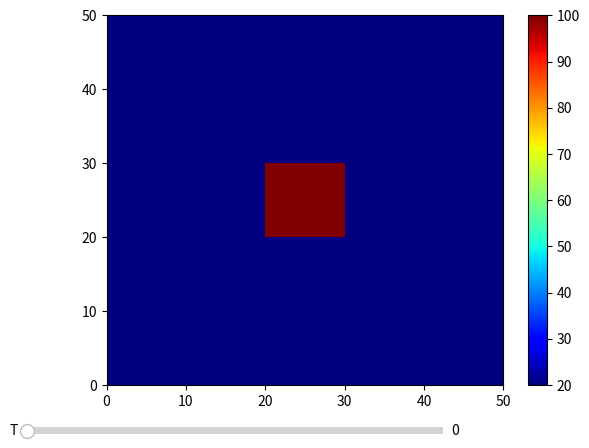

The script that saved this image:
import numpy as np
import matplotlib.pyplot as plt
from matplotlib.widgets import Slider, Button

Lx = 0.6
Ly = 0.6

Nx = 50
Ny = 50
D = 2e-5 # constant for air. units m^2 / s
u0 = 20
Tmax = 4000

dx = Lx/(Nx-1)
dy = Ly/(Ny-1)
dt = 1 / (2*D* (1/dx**2 + 1/ dy**2)) #CFL condition

u = np.zeros([Ny, Nx]) + u0
max_iters = int(round(Tmax/dt))

## boundary / initial conditions

F_bottom = lambda x: 100
F_top = lambda x: 0
F_left = lambda y: 100
F_right = lambda y: 0
X = np.linspace(0, Lx, Nx)
Y = np.linspace(0, Ly, Ny)

#u[0, :] = F_bottom(X)
#u[-1, :] = F_top(X)
#u[:, 0] = F_left(Y)
#u[:, -1] = F_right(Y)

#u[20:30, -1] = 50
#u[20:30, 0] = 0
mpx, mpy = int(Nx/2), int(Ny/2) #midpoint
u[mpy-5:mpy+5, mpx-5:mpx+5] = 100
#u[20:30, 20:30] = 100

def construct_matrix_dirichlet(): # using global variables
    A = np.zeros([Nx*Ny, Nx*Ny])

    A_const = 2 * D * dt * (-1/dx**2 - 1/dy**2) + 1
    Bx = D * dt / dx**2
    By = D * dt / dy**2
    
    for j in range(0, Ny):
        for i in range(0, Nx):
            n = j*Nx + i

            if j == 0 and i == 0: #bottom-left corner
                A[n][n] = 1

            elif j == 0 and i == Nx-1: #bottom-right corner
                A[n][n] = 1

            elif j == Ny-1 and i == 0: #top-left corner
                A[n][n] = 1

            elif j == Ny-1 and i == Nx-1: #top-right corner
                A[n][n] = 1

            elif j == 0: #bottom
                A[n][n] = 1

            elif j == Ny-1: #top
                A[n][n] = 1

            elif i == 0: #left
                A[n][n] = 1

            elif i == Nx-1: #right
                A[n][n] = 1

            else: #interior points
                A[n][n] = A_const #U(i,j)
                A[n][n-Nx] = By #U(i,j-1)
                A[n][n-1] = Bx #U(i-1,j)
                A[n][n+1] = Bx #U(i+1,j)
                A[n][n+Nx] = By #U(i,j+1)

            ## wraparound?
    return A

def construct_matrix_homogenous_neumann():
    A = np.zeros([Nx*Ny, Nx*Ny])

    A_const = 2 * D * dt * (-1/dx**2 - 1/dy**2) + 1
    Bx = D * dt / dx**2
    By = D * dt / dy**2
    
    for j in range(0, Ny):
        for i in range(0, Nx):
            n = j*Nx + i

            if j == 0 and i == 0: #bottom-left corner
                A[n][n] = A_const
                A[n][n+1] = 2*Bx
                A[n][n+Nx] = 2*By

            elif j == 0 and i == Nx-1: #bottom-right corner
                A[n][n] = A_const
                A[n][n-1] = 2*Bx
                A[n][n+Nx] = 2*By

            elif j == Ny-1 and i == 0: #top-left corner
                A[n][n] = A_const
                A[n][n+1] = 2*Bx
                A[n][n-Nx] = 2*By

            elif j == Ny-1 and i == Nx-1: #top-right corner
                A[n][n] = A_const
                A[n][n-1] = 2*Bx
                A[n][n-Nx] = 2*By

            elif j == 0: #bottom
                A[n][n] = A_const
                A[n][n-1] = Bx
                A[n][n+1] = Bx
                A[n][n+Nx] = 2*By

            elif j == Ny-1: #top
                A[n][n] = A_const
                A[n][n-Nx] = 2*By
                A[n][n-1] = Bx
                A[n][n+1] = Bx

            elif i == 0: #left
                A[n][n] = A_const
                A[n][n-Nx] = By
                A[n][n+1] = 2*Bx
                A[n][n+Nx] = By

            elif i == Nx-1: #right
                A[n][n] = A_const
                A[n][n-Nx] = By
                A[n][n-1] = 2*Bx
                A[n][n+Nx] = By

            else: #interior points
                A[n][n] = A_const #U(i,j)
                A[n][n-Nx] = By #U(i,j-1)
                A[n][n-1] = Bx #U(i-1,j)
                A[n][n+1] = Bx #U(i+1,j)
                A[n][n+Nx] = By #U(i,j+1)

    return A

def vec_to_grid(r):
    array = np.zeros([Ny, Nx])
    for n in range(Nx*Ny):
        i = n % Nx
        j = n // Nx
        array[j,i] = r[n]
    return array

def grid_to_vec(u):
    r = np.zeros(Nx*Ny)
    for n in range(Nx*Ny):
        i = n % Nx
        j = n // Nx
        r[n] = u[j,i]
    return r


data = [u.copy()]
A_mat = construct_matrix_homogenous_neumann()
U_vec = grid_to_vec(u)

print(f"\nRunning for {max_iters} iterations")
count = 0

while count < max_iters+1:
    U_vec = A_mat @ U_vec
    new_u = vec_to_grid(U_vec)
    data.append(new_u.copy())
    u = new_u
    count += 1

heat_change = data[-1].sum() - data[0].sum()
print(f"\nHeat change = {round(heat_change, 1)} ({round((heat_change/data[0].sum())*100, 1)})%\n")


## GUI

fig, axis = plt.subplots()
pcm = axis.pcolormesh(data[0], cmap=plt.cm.jet, vmin=np.array(data).min(), vmax=np.array(data).max())#vmin=-100, vmax=100)
plt.colorbar(pcm, ax=axis)

sliderax = fig.add_axes([0, 0, 0.65, 0.03])
slider = Slider(ax=sliderax, label="T", valmin=0, valmax=max_iters+1, valinit=0) #max_iters+1 = len(data)

animation_running = False
animation_speed = 0.05

def updateplot(val):
    pcm.set_array(data[int(val)])
    axis.set_title("Distribution at t: {:.3f} [s].".format(int(val)*dt))
    
def key_press(event):
    if event.key == " ":
        animate()

def animate():
    global animation_running
    animation_running = not animation_running

    while animation_running and slider.val < max_iters-1:
        slider.set_val(slider.val+1)
        plt.pause(animation_speed)
    
    if animation_running:
        animation_running = False

slider.on_changed(updateplot)
fig.canvas.mpl_connect('key_press_event', key_press)
plt.show()
